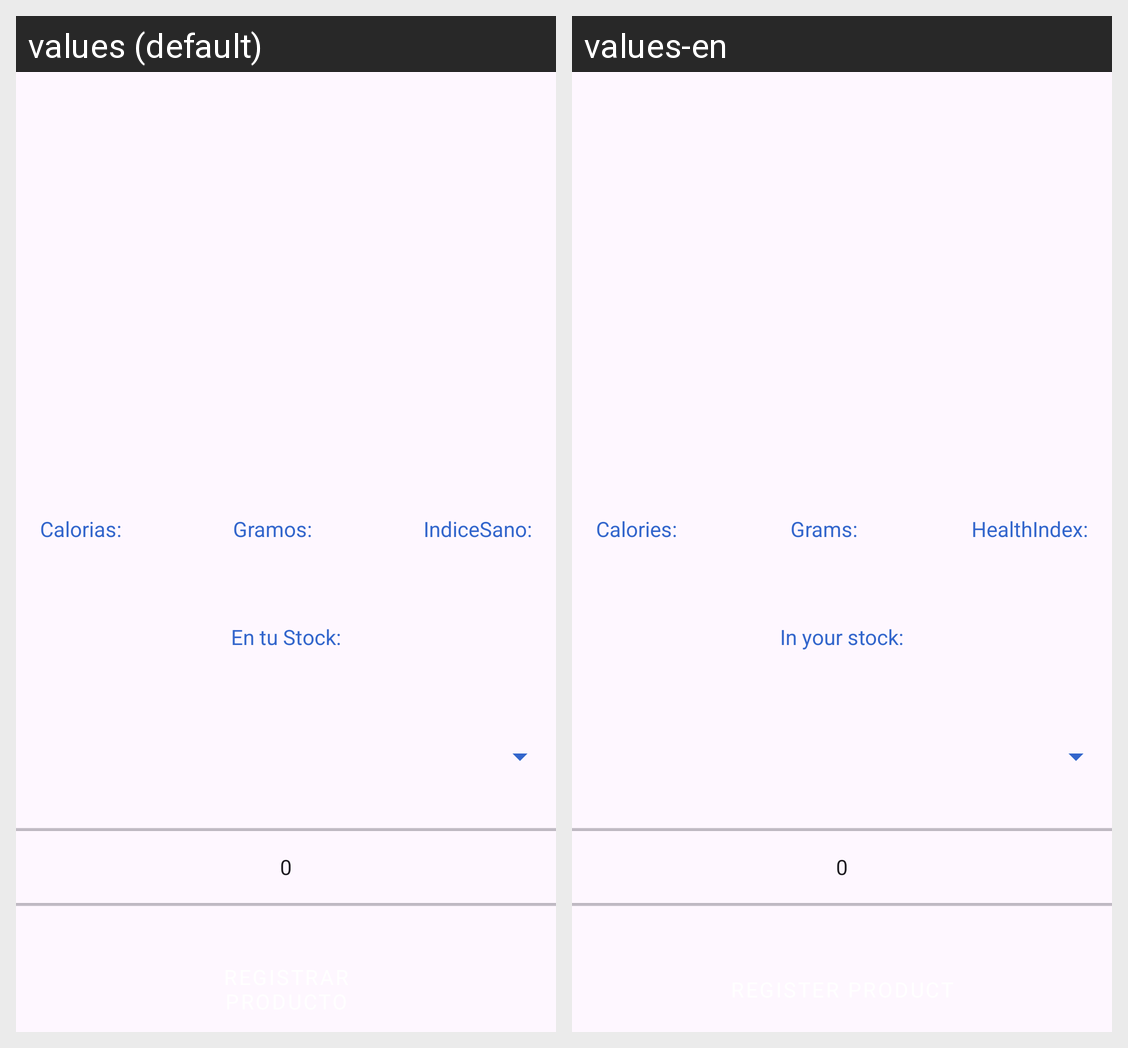

Translations of the strings shown on this Android screen, per locale in the grid:
Android screen res/layout/fragment_ingreso_producto.xml rendered under 2 locales, left to right: values (default), values-en. Device: Nexus 5 (rendered at 1080×1920; each locale shown at half size, 540×960, under a caption strip naming it); theme Theme.Stocker2.
Strings drawn on this screen, with the default value and each locale's value (text and hints the layout hard-codes, and strings that could not be matched under every locale, appear in the picture but are not listed):

calorias
  values: Calorias:
  values-en: Calories:

gramos
  values: Gramos:
  values-en: Grams:

indicesano
  values: IndiceSano:
  values-en: HealthIndex:

en_tu_stock
  values: En tu Stock:
  values-en: In your stock:
